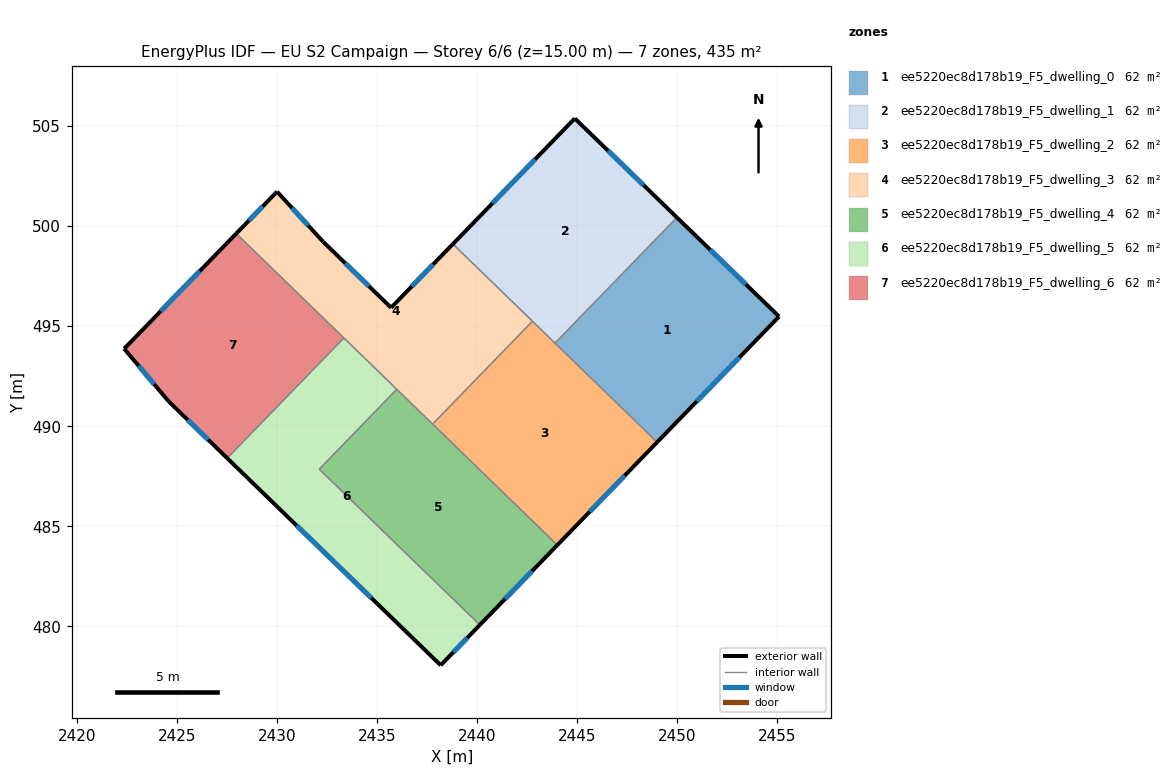
=== STOREY PLAN SPEC (per zone: floor XY polygon, exterior-wall plan segments, windows/doors) ===
zone 1: ee5220ec8d178b19_F5_dwelling_0  (62.2 m²)
  floor: (2455.10, 495.48) (2449.00, 489.20) (2443.90, 494.15) (2449.99, 500.43)
  exterior wall: (2455.10, 495.48) – (2449.99, 500.43)  [7.1 m]
    window: (2453.44, 497.09) – (2451.65, 498.82)  [2.6 m²]
  exterior wall: (2449.00, 489.20) – (2455.10, 495.48)  [8.8 m]
    window: (2450.98, 491.24) – (2453.11, 493.44)  [3.2 m²]
  interior walls: 2
zone 2: ee5220ec8d178b19_F5_dwelling_1  (62.2 m²)
  floor: (2449.99, 500.43) (2443.90, 494.15) (2438.80, 499.11) (2444.89, 505.38)
  exterior wall: (2449.99, 500.43) – (2444.89, 505.38)  [7.1 m]
    window: (2448.33, 502.04) – (2446.55, 503.77)  [2.6 m²]
  exterior wall: (2444.89, 505.38) – (2438.80, 499.11)  [8.7 m]
    window: (2442.91, 503.34) – (2440.78, 501.15)  [3.2 m²]
  interior walls: 3
zone 3: ee5220ec8d178b19_F5_dwelling_2  (62.2 m²)
  floor: (2449.00, 489.20) (2444.01, 484.06) (2437.78, 490.11) (2442.77, 495.25)
  exterior wall: (2444.01, 484.06) – (2449.00, 489.20)  [7.2 m]
    window: (2445.64, 485.73) – (2447.38, 487.53)  [2.6 m²]
  interior walls: 4
zone 4: ee5220ec8d178b19_F5_dwelling_3  (62.2 m²)
  floor: (2438.80, 499.11) (2442.77, 495.25) (2437.78, 490.11) (2427.97, 499.63) (2429.92, 501.63) (2430.01, 501.72) (2432.32, 499.21) (2435.71, 495.92) (2435.76, 495.97)
  exterior wall: (2429.92, 501.63) – (2427.97, 499.63)  [2.8 m]
    window: (2429.29, 500.98) – (2428.60, 500.28)  [1.0 m²]
  exterior wall: (2430.01, 501.72) – (2429.92, 501.63)  [0.1 m]
  exterior wall: (2432.32, 499.21) – (2430.01, 501.72)  [3.4 m]
    window: (2431.56, 500.03) – (2430.76, 500.91)  [1.3 m²]
  exterior wall: (2435.71, 495.92) – (2432.32, 499.21)  [4.7 m]
    window: (2434.60, 496.99) – (2433.42, 498.14)  [1.7 m²]
  exterior wall: (2435.76, 495.97) – (2435.71, 495.92)  [0.1 m]
  exterior wall: (2438.80, 499.11) – (2435.76, 495.97)  [4.4 m]
    window: (2437.81, 498.09) – (2436.74, 496.99)  [1.6 m²]
  interior walls: 5
zone 5: ee5220ec8d178b19_F5_dwelling_4  (62.2 m²)
  floor: (2444.01, 484.06) (2440.14, 480.07) (2432.11, 487.85) (2435.99, 491.85)
  exterior wall: (2440.14, 480.07) – (2444.01, 484.06)  [5.6 m]
    window: (2441.40, 481.37) – (2442.75, 482.76)  [2.0 m²]
  interior walls: 4
zone 6: ee5220ec8d178b19_F5_dwelling_5  (62.2 m²)
  floor: (2435.99, 491.85) (2432.11, 487.85) (2440.14, 480.07) (2438.19, 478.05) (2427.52, 488.40) (2433.35, 494.41)
  exterior wall: (2438.19, 478.05) – (2440.14, 480.07)  [2.8 m]
    window: (2438.82, 478.71) – (2439.50, 479.41)  [1.0 m²]
  exterior wall: (2427.52, 488.40) – (2438.19, 478.05)  [14.9 m]
    window: (2430.99, 485.04) – (2434.72, 481.42)  [5.4 m²]
  interior walls: 4
zone 7: ee5220ec8d178b19_F5_dwelling_6  (62.2 m²)
  floor: (2433.35, 494.41) (2427.52, 488.40) (2424.59, 491.24) (2422.37, 493.87) (2427.97, 499.63)
  exterior wall: (2424.59, 491.24) – (2427.52, 488.40)  [4.1 m]
    window: (2425.54, 490.32) – (2426.56, 489.33)  [1.5 m²]
  exterior wall: (2422.37, 493.87) – (2424.59, 491.24)  [3.4 m]
    window: (2423.09, 493.02) – (2423.87, 492.10)  [1.3 m²]
  exterior wall: (2427.97, 499.63) – (2422.37, 493.87)  [8.0 m]
    window: (2426.15, 497.76) – (2424.19, 495.74)  [2.9 m²]
  interior walls: 2

=== DERIVED (storey summary) ===
Building: EU S2 Campaign
Storey: 6 of 6  (floor level z = 15.00 m)
Storey gross floor area: 435.5 m²
Zones on this storey: 7
  - ee5220ec8d178b19_F5_dwelling_0: floor 62.2 m²; exterior wall 15.9 m (47.6 m²); 2 window(s) 5.8 m²; WWR 12.2%
  - ee5220ec8d178b19_F5_dwelling_1: floor 62.2 m²; exterior wall 15.9 m (47.6 m²); 2 window(s) 5.8 m²; WWR 12.2%
  - ee5220ec8d178b19_F5_dwelling_2: floor 62.2 m²; exterior wall 7.2 m (21.5 m²); 1 window(s) 2.6 m²; WWR 12.2%
  - ee5220ec8d178b19_F5_dwelling_3: floor 62.2 m²; exterior wall 15.5 m (46.5 m²); 4 window(s) 5.6 m²; WWR 12.1%
  - ee5220ec8d178b19_F5_dwelling_4: floor 62.2 m²; exterior wall 5.6 m (16.7 m²); 1 window(s) 2.0 m²; WWR 12.2%
  - ee5220ec8d178b19_F5_dwelling_5: floor 62.2 m²; exterior wall 17.7 m (53.0 m²); 2 window(s) 6.5 m²; WWR 12.2%
  - ee5220ec8d178b19_F5_dwelling_6: floor 62.2 m²; exterior wall 15.6 m (46.7 m²); 3 window(s) 5.7 m²; WWR 12.2%
Zone adjacency (shared interzone walls):
  - ee5220ec8d178b19_F5_dwelling_0 ↔ ee5220ec8d178b19_F5_dwelling_1
  - ee5220ec8d178b19_F5_dwelling_0 ↔ ee5220ec8d178b19_F5_dwelling_2
  - ee5220ec8d178b19_F5_dwelling_1 ↔ ee5220ec8d178b19_F5_dwelling_2
  - ee5220ec8d178b19_F5_dwelling_1 ↔ ee5220ec8d178b19_F5_dwelling_3
  - ee5220ec8d178b19_F5_dwelling_2 ↔ ee5220ec8d178b19_F5_dwelling_3
  - ee5220ec8d178b19_F5_dwelling_2 ↔ ee5220ec8d178b19_F5_dwelling_4
  - ee5220ec8d178b19_F5_dwelling_3 ↔ ee5220ec8d178b19_F5_dwelling_4
  - ee5220ec8d178b19_F5_dwelling_3 ↔ ee5220ec8d178b19_F5_dwelling_5
  - ee5220ec8d178b19_F5_dwelling_3 ↔ ee5220ec8d178b19_F5_dwelling_6
  - ee5220ec8d178b19_F5_dwelling_4 ↔ ee5220ec8d178b19_F5_dwelling_5
  - ee5220ec8d178b19_F5_dwelling_5 ↔ ee5220ec8d178b19_F5_dwelling_6